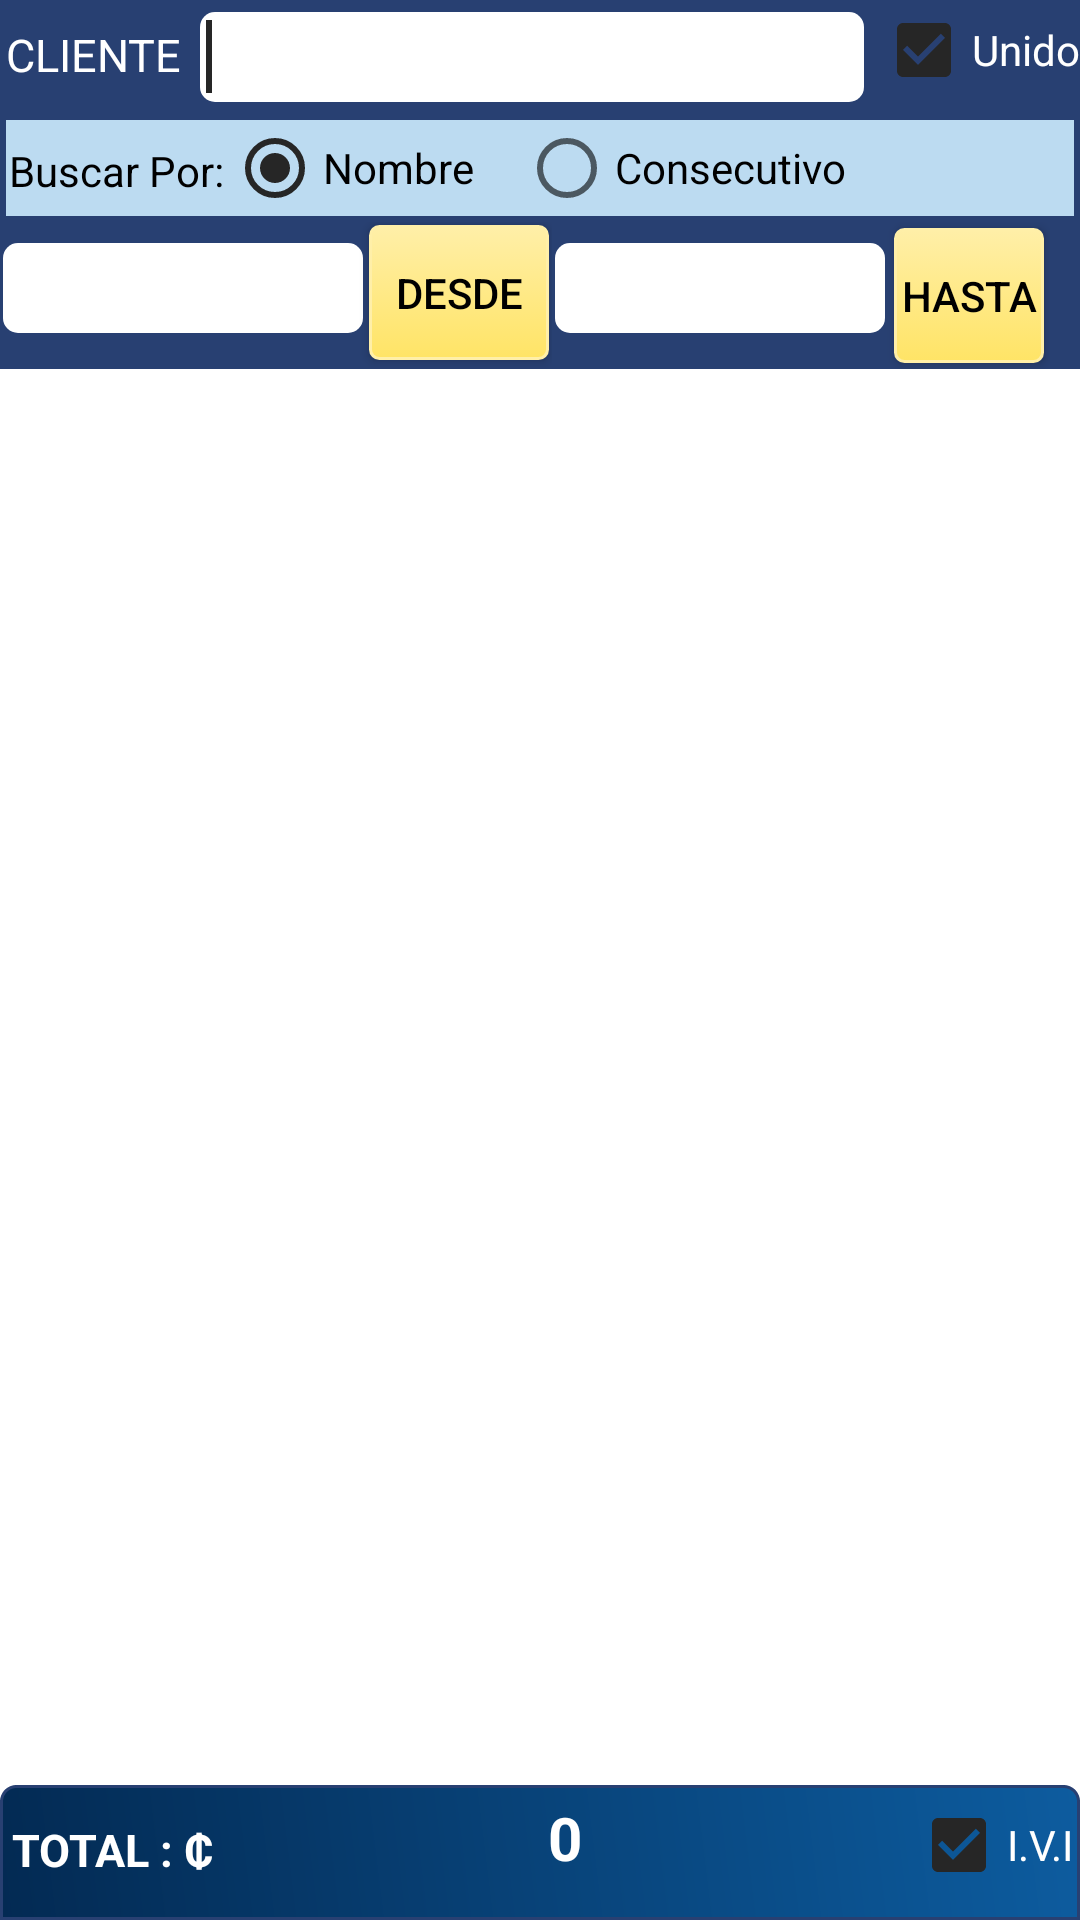

Reconstruct the res/layout file that produces this screen, plus the resources it refers to.
<!-- AndroidManifest.xml: application theme AppTheme -->
<!-- res/layout/activity_pedidos_hechos.xml -->
<RelativeLayout xmlns:android="http://schemas.android.com/apk/res/android"
    xmlns:tools="http://schemas.android.com/tools"
    android:layout_width="match_parent"
    android:layout_height="match_parent"
    tools:context="${relativePackage}.${activityClass}"
     android:background="#ffffff" >
   
    
    <LinearLayout
        android:id="@+id/linearLayout1"
        android:layout_width="wrap_content"
        android:layout_height="wrap_content"
        android:layout_alignParentLeft="true"
        android:layout_alignParentRight="true"
        android:layout_alignParentTop="true"
        android:background="#ffffff"
        android:orientation="vertical"
        android:textColor="#000000" >

<LinearLayout
    android:layout_width="match_parent"
    android:layout_height="wrap_content"
   
    android:orientation="horizontal"
    android:textColor="#ffffff"
     android:background="#284072">

    <TextView
        android:id="@+id/textView1"
        android:layout_width="wrap_content"
        android:layout_height="wrap_content"
        android:text="CLIENTE"
         android:textColor="#ffffff"
         android:textSize="15sp"
         android:layout_margin="2dp"
        android:textAppearance="?android:attr/textAppearanceLarge" />

    <EditText
        android:id="@+id/edt_buscarPedidos"
        android:layout_width="150dp"
        android:layout_height="30dp"
        android:layout_margin="4dp"
        android:layout_weight="0.55"
        android:ems="10" 
        android:padding="2dp"
          android:background="@drawable/rounded_edittext"
         android:textColor="#000000">

        <requestFocus />
    </EditText>

    <CheckBox
        android:id="@+id/hbox_Unir"
        android:layout_width="wrap_content"
        android:layout_height="wrap_content"
        android:text="Unido"
        android:checked="true"
        android:textColor="#ffffff" />
    
</LinearLayout>
<LinearLayout
           android:layout_width="match_parent"
           android:layout_height="wrap_content"
           android:orientation="horizontal"
           android:textColor="#000000"
     	 android:background="#284072" >
 <RadioGroup
		       android:id="@+id/radioOP"
		       android:layout_width="match_parent"
		       android:layout_height="wrap_content"
		       android:background="#BCDBF1"
		       android:orientation="horizontal"
		       android:layout_margin="2dp"
		        android:textColor="#ffffff"
		        >

<TextView
    android:id="@+id/txtv_Tipo"
    android:layout_height="wrap_content"
    android:layout_margin="1dp"
    android:text="Buscar Por:"
    android:textColor="#000000" />

 		<RadioButton
            android:id="@+id/rdb_Conse"
            android:layout_width="wrap_content"
            android:layout_height="wrap_content"
            android:text="Nombre" 
             android:textColor="#000000"
             android:checked="true"
            android:layout_marginRight="15dp"
       />
        <RadioButton
            android:id="@+id/rdb_Nom"
            android:layout_width="wrap_content"
            android:layout_height="wrap_content"
            android:text="Consecutivo" 
            
             android:textColor="#000000"
       />



    </RadioGroup>
    


    </LinearLayout>

<LinearLayout
    android:layout_width="match_parent"
    android:layout_height="match_parent"
    android:background="#284072"
    android:orientation="horizontal"
    android:textColor="#000000" >

    <LinearLayout
        android:layout_width="wrap_content"
        android:layout_height="match_parent"
        android:background="#284072"
        android:orientation="horizontal"
        android:textColor="#000000"
        android:weightSum="1">

        <EditText
            android:id="@+id/edit_PostFecha"
            android:layout_width="120dp"
            android:layout_height="30dp"
            android:layout_margin="1dp"
            android:background="@drawable/rounded_edittext"
            android:clickable="false"
            android:cursorVisible="false"
            android:ems="10"
            android:enabled="false"
            android:focusable="false"
            android:focusableInTouchMode="false"
            android:inputType="date"
            android:padding="2dp"
            android:textColor="#000000" />
        <Button
            android:id="@+id/btn_pickDate"
            android:layout_width="60dp"
            android:layout_height="45dp"
            android:layout_margin="1dp"
            android:background="@drawable/mybutton"
            android:text="Desde"
            android:textColor="#000000" />

    </LinearLayout>
    <LinearLayout
        android:layout_width="wrap_content"
        android:layout_height="match_parent"
        android:background="#284072"
        android:orientation="horizontal"
        android:textColor="#000000" >

        <EditText
            android:id="@+id/edit_PostFecha2"
            android:layout_width="110dp"
            android:layout_height="30dp"
            android:layout_margin="1dp"
            android:background="@drawable/rounded_edittext"
            android:clickable="false"
            android:cursorVisible="false"
            android:ems="10"
            android:enabled="false"
            android:focusable="false"
            android:focusableInTouchMode="false"
            android:inputType="date"
            android:padding="2dp"
            android:textColor="#000000" />
        <Button
             android:id="@+id/btn_pickDate2"
             android:layout_width="50dp"
             android:layout_height="45dp"
             android:layout_margin="2dp"
             android:background="@drawable/mybutton"
             android:text="Hasta"
             android:textColor="#000000" />

    </LinearLayout>
</LinearLayout>

 <HorizontalScrollView android:layout_width="fill_parent"
            android:layout_height="match_parent">    
<ListView
    android:id="@android:id/list"

     android:layout_width="match_parent"
            android:layout_height="fill_parent"
             android:background="#ffffff"
    
             android:layout_marginBottom="15dp"
             android:paddingBottom="25dp">

        </ListView>
        </HorizontalScrollView>
      </LinearLayout>    
<LinearLayout
   android:layout_width="match_parent"
        android:layout_height="45dp"
        android:layout_alignParentBottom="true"
          android:background="@drawable/layout_redondeado_top"
        android:orientation="horizontal"
        android:textColor="#000000"
        >


    <TextView
        android:id="@+id/TXTV_TOTA"
        android:layout_width="wrap_content"
        android:layout_height="wrap_content"
        android:text="TOTAL : ₵"
        android:textAppearance="?android:attr/textAppearanceLarge"
        android:textColor="#ffffff"
        android:textSize="15sp"
        android:layout_margin="2dp"
        android:textStyle="bold" />

    <TextView
        android:id="@+id/TXT_MONTO"
        android:layout_width="wrap_content"
        android:layout_height="wrap_content"
        android:layout_weight="0.01"
        android:gravity="center"
        android:padding="2dp"
        android:text="0"
        android:textAppearance="?android:attr/textAppearanceLarge"
        android:textColor="#ffffff"
        android:textSize="20sp"
        android:textStyle="bold" />

    <CheckBox
        android:id="@+id/hbox_Iva"
        android:layout_width="wrap_content"
        android:layout_height="wrap_content"
        android:checked="true"
        android:text="I.V.I"
        android:textColor="#ffffff" />
  </LinearLayout>
</RelativeLayout>
<!-- resources referenced by this layout -->
<resources>
  <!-- drawable layout_redondeado_top (drawable) -->
  <?xml version="1.0" encoding="utf-8"?>
  <shape
      xmlns:android="http://schemas.android.com/apk/res/android"
      android:shape="rectangle"  android:layout_height="40dp"  android:layout_width="170dp">
      <corners
  
          android:topLeftRadius="5dp"
          android:topRightRadius="5dp"
          android:bottomLeftRadius="0dp"
          android:bottomRightRadius="0dp"
          />
      <padding android:left="2dp"
          android:top="2dp"
          android:right="2dp"
          android:bottom="2dp" />
  
      <gradient
          android:startColor="#032A53"
          android:endColor="#0D5C9F"
          android:angle="45"/>
  
  
      <stroke
          android:width="1dp"
          android:color="#284072"
          android:dashWidth="1dp"
          />
  </shape>
  <!-- drawable mybutton (drawable) -->
  <?xml version="1.0" encoding="utf-8"?>
  <selector xmlns:android="http://schemas.android.com/apk/res/android" >
   <item android:state_pressed="true" >
       <shape android:shape="rectangle"  >
           <corners android:radius="3dip" />
           <stroke android:width="1dip" android:color="#CCA800" />
           <gradient android:angle="-90" android:startColor="#FFEFA8" android:endColor="#CCA800"  />            
       </shape>
   </item>
  <item android:state_focused="true">
       <shape android:shape="rectangle"  >
           <corners android:radius="3dip" />
           <stroke android:width="1dip" android:color="#FFEFA8" />
           <solid android:color="#FFEFA8"/>       
       </shape>
   </item>  
  <item >
      <shape android:shape="rectangle"  >
           <corners android:radius="3dip" />
           <stroke android:width="1dip" android:color="#FFEFA8" />
           <gradient android:angle="-90" android:startColor="#FFEFA8" android:endColor="#FFE466" />            
       </shape>
   </item>
  </selector>
  <!-- drawable rounded_edittext (drawable) -->
  <?xml version="1.0" encoding="utf-8"?>
  <shape xmlns:android="http://schemas.android.com/apk/res/android"
  
  android:shape="rectangle"
      android:padding="10dp">
   <solid android:color="#FFFFFF"/>
      <corners
       android:bottomRightRadius="5dp"
       android:bottomLeftRadius="5dp"
    android:topLeftRadius="5dp"
    android:topRightRadius="5dp"/>
  </shape>
  <style name="AppTheme" parent="Base.Theme.AppCompat.Light.DarkActionBar">
          
          <item name="colorPrimary">@color/colorPrimary</item>
          <item name="colorPrimaryDark">@color/colorPrimaryDark</item>
          <item name="colorAccent">@color/colorAccent</item>
      </style>
  <color name="colorPrimary">#242424</color>
  <color name="colorPrimaryDark">#303F9F</color>
  <color name="colorAccent">#262626</color>
</resources>
